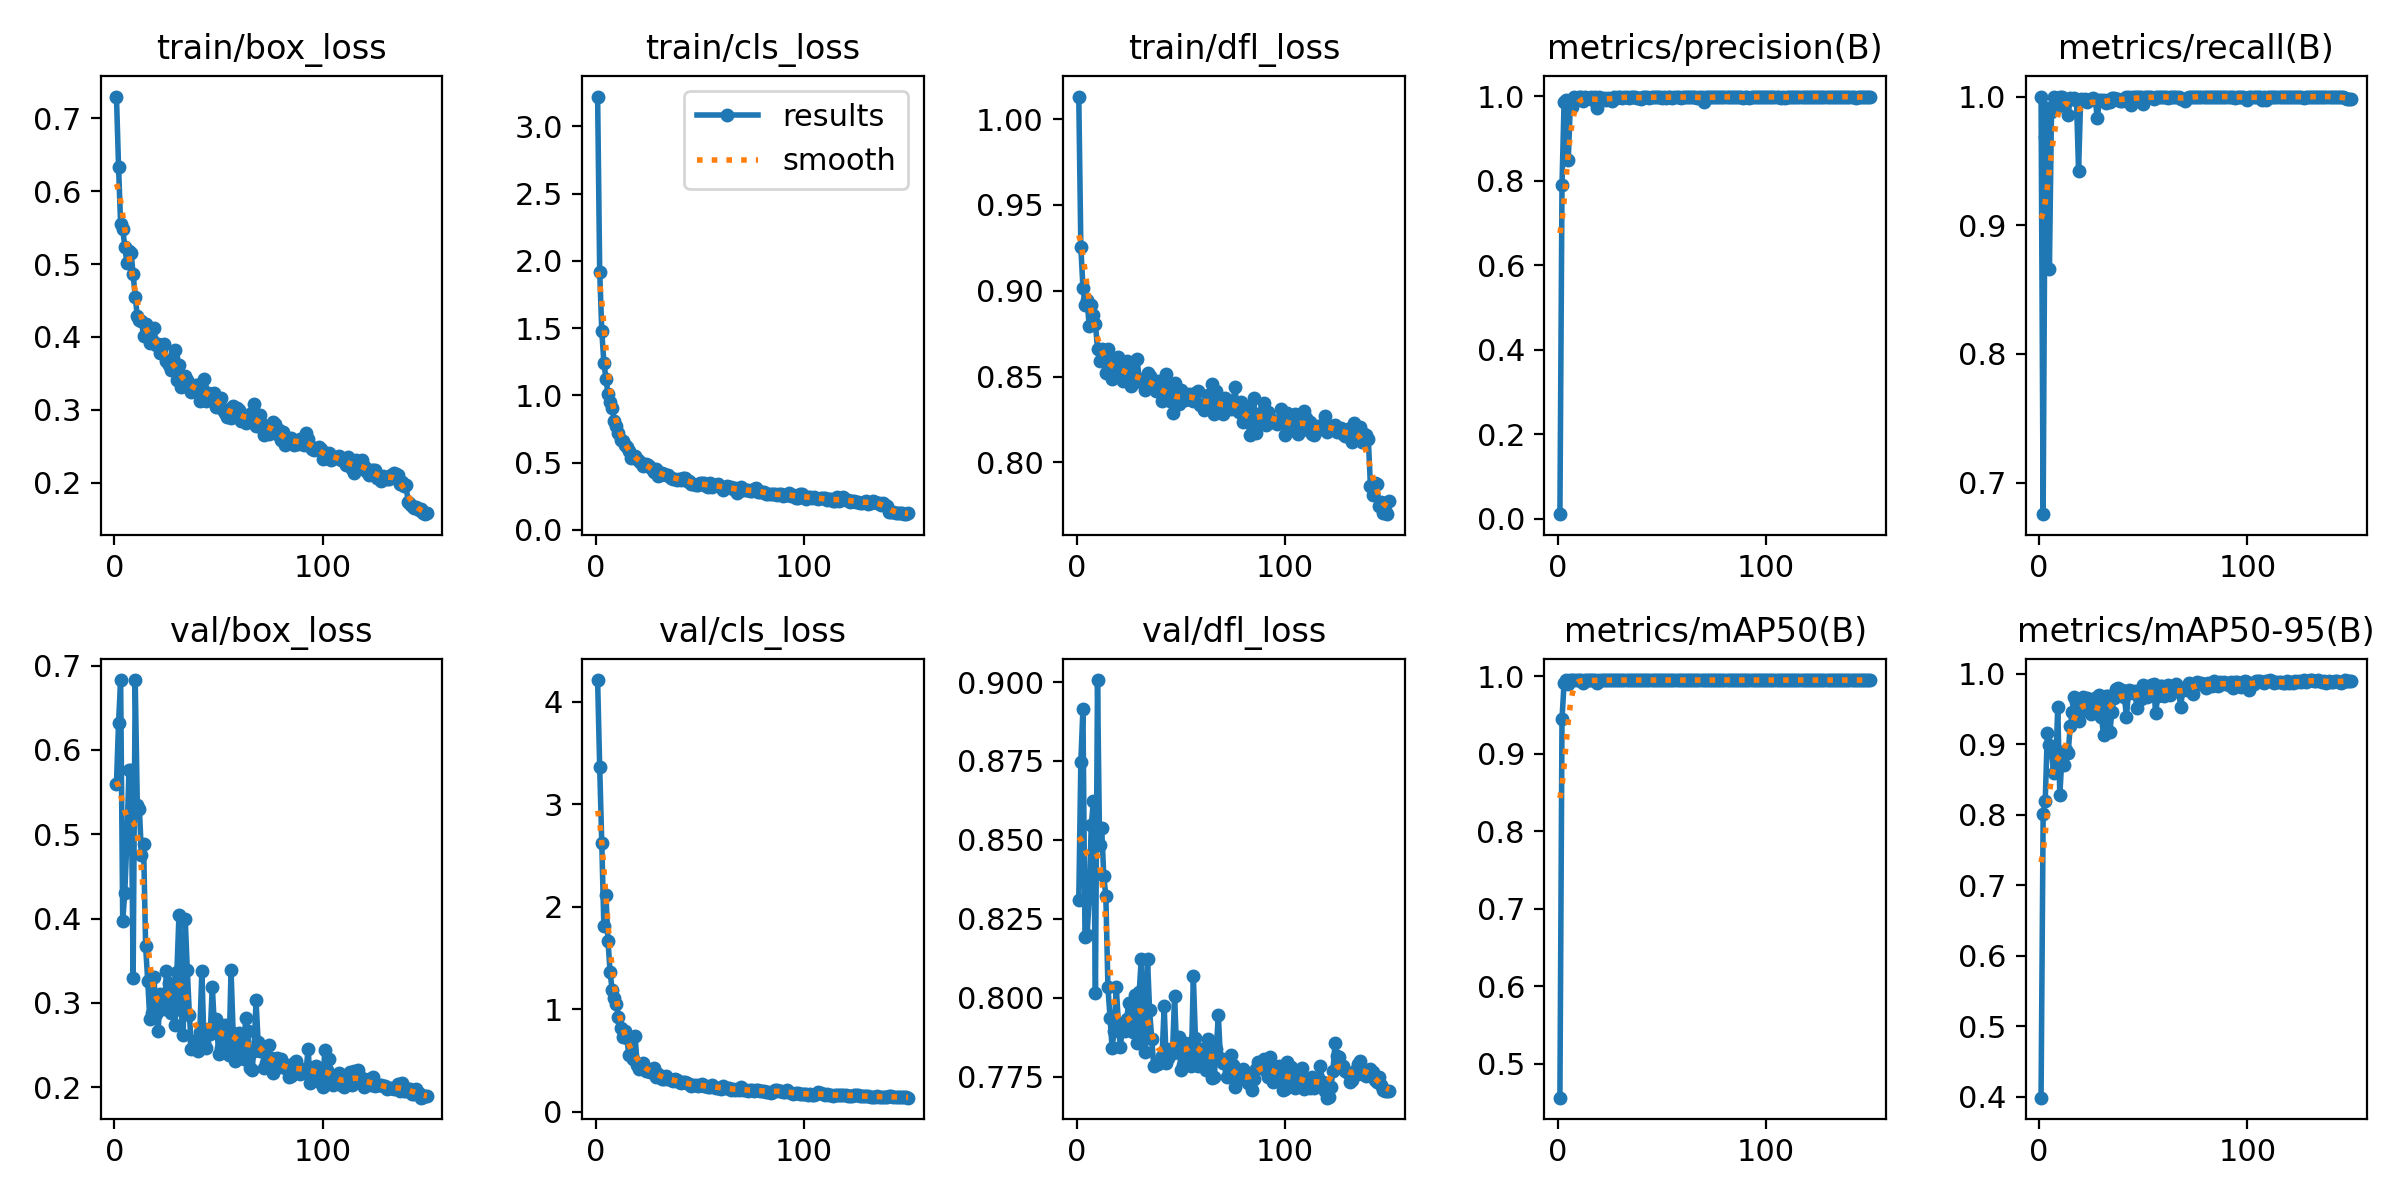

Data behind this chart, as committed beside it:
epoch, time, train/box_loss, train/cls_loss, train/dfl_loss, metrics/precision(B), metrics/recall(B), metrics/mAP50(B), metrics/mAP50-95(B), val/box_loss, val/cls_loss, val/dfl_loss, lr/pg0, lr/pg1, lr/pg2
1, 16.07, 0.7301, 3.222, 1.013, 0.0104, 1, 0.4563, 0.3985, 0.5595, 4.212, 0.8308, 0.0003252, 0.0003252, 0.0003252
2, 28.48, 0.6337, 1.919, 0.9256, 0.7895, 0.6755, 0.945, 0.801, 0.632, 3.36, 0.8748, 0.0006542, 0.0006542, 0.0006542
3, 40.63, 0.5546, 1.48, 0.9019, 0.9849, 0.9688, 0.9913, 0.8199, 0.6828, 2.621, 0.8916, 0.0009788, 0.0009788, 0.0009788
4, 52.62, 0.5488, 1.244, 0.8919, 0.9901, 0.9913, 0.9949, 0.9162, 0.3969, 1.812, 0.8191, 0.0009802, 0.0009802, 0.0009802
5, 66.13, 0.5238, 1.124, 0.8944, 0.8481, 0.8658, 0.9893, 0.8994, 0.4308, 2.11, 0.8198, 0.0009736, 0.0009736, 0.0009736
6, 79.65, 0.5019, 1.008, 0.8797, 0.9789, 0.9879, 0.9946, 0.8904, 0.4919, 1.663, 0.8315, 0.000967, 0.000967, 0.000967
7, 92.52, 0.5178, 0.9515, 0.8918, 0.9736, 0.9995, 0.995, 0.8587, 0.5763, 1.359, 0.8546, 0.0009604, 0.0009604, 0.0009604
8, 105.1, 0.5151, 0.9079, 0.8859, 0.9965, 0.991, 0.9947, 0.8637, 0.5763, 1.185, 0.8622, 0.0009538, 0.0009538, 0.0009538
9, 117.9, 0.4863, 0.8084, 0.8809, 0.9949, 0.9968, 0.995, 0.9528, 0.3298, 1.111, 0.8015, 0.0009472, 0.0009472, 0.0009472
10, 130.7, 0.4549, 0.769, 0.8659, 0.997, 1, 0.995, 0.8281, 0.6826, 1.055, 0.9006, 0.0009406, 0.0009406, 0.0009406
11, 143.3, 0.4284, 0.72, 0.859, 0.9974, 1, 0.995, 0.8804, 0.5345, 0.9198, 0.8483, 0.000934, 0.000934, 0.000934
12, 155.6, 0.4231, 0.67, 0.8662, 0.9889, 0.9935, 0.9918, 0.8698, 0.53, 0.8184, 0.8539, 0.0009274, 0.0009274, 0.0009274
13, 167.1, 0.4217, 0.6584, 0.862, 0.9972, 0.9974, 0.995, 0.8922, 0.4754, 0.7275, 0.8385, 0.0009208, 0.0009208, 0.0009208
14, 178.3, 0.4011, 0.6319, 0.8522, 0.9956, 0.986, 0.9946, 0.8881, 0.4888, 0.791, 0.8322, 0.0009142, 0.0009142, 0.0009142
15, 190.3, 0.4172, 0.6123, 0.8658, 0.995, 0.9987, 0.995, 0.9252, 0.3669, 0.7189, 0.8034, 0.0009076, 0.0009076, 0.0009076
16, 202.1, 0.4017, 0.5867, 0.8534, 0.9983, 0.9982, 0.995, 0.9453, 0.3263, 0.5553, 0.7935, 0.000901, 0.000901, 0.000901
17, 213.8, 0.3912, 0.536, 0.8487, 0.9897, 0.9989, 0.995, 0.967, 0.2813, 0.5506, 0.7841, 0.0008944, 0.0008944, 0.0008944
18, 225.7, 0.3963, 0.5389, 0.8518, 0.9985, 0.9975, 0.995, 0.9601, 0.2879, 0.5164, 0.7896, 0.0008878, 0.0008878, 0.0008878
19, 237.1, 0.4124, 0.5518, 0.86, 0.9719, 0.9422, 0.9909, 0.9331, 0.331, 0.7334, 0.8035, 0.0008812, 0.0008812, 0.0008812
20, 247.9, 0.3887, 0.5278, 0.8613, 0.9976, 0.9984, 0.995, 0.9575, 0.2871, 0.4572, 0.7921, 0.0008746, 0.0008746, 0.0008746
21, 259.8, 0.3908, 0.5092, 0.8544, 0.993, 0.9973, 0.995, 0.9671, 0.2668, 0.4146, 0.7843, 0.000868, 0.000868, 0.000868
22, 271.8, 0.3773, 0.4957, 0.8474, 0.9957, 0.9982, 0.995, 0.9491, 0.3104, 0.4225, 0.7917, 0.0008614, 0.0008614, 0.0008614
23, 283.7, 0.3886, 0.4757, 0.8508, 0.9916, 0.996, 0.995, 0.965, 0.2947, 0.4717, 0.7894, 0.0008548, 0.0008548, 0.0008548
24, 295.6, 0.3906, 0.4859, 0.8589, 0.9948, 0.9976, 0.995, 0.9592, 0.2922, 0.3958, 0.7934, 0.0008482, 0.0008482, 0.0008482
25, 307.8, 0.3675, 0.4798, 0.8545, 0.9939, 0.9978, 0.995, 0.9423, 0.3379, 0.3949, 0.7983, 0.0008416, 0.0008416, 0.0008416
26, 318.7, 0.3621, 0.4673, 0.8445, 0.9878, 0.9986, 0.995, 0.9461, 0.3237, 0.3845, 0.7924, 0.000835, 0.000835, 0.000835
27, 330, 0.3547, 0.4547, 0.8479, 0.9977, 0.9976, 0.995, 0.9655, 0.2874, 0.3947, 0.7893, 0.0008284, 0.0008284, 0.0008284
28, 342, 0.371, 0.4327, 0.8466, 0.9963, 0.9831, 0.995, 0.9502, 0.3213, 0.427, 0.801, 0.0008218, 0.0008218, 0.0008218
29, 354.3, 0.3826, 0.4508, 0.86, 0.9977, 0.9977, 0.995, 0.9695, 0.2732, 0.3372, 0.7856, 0.0008152, 0.0008152, 0.0008152
30, 366.7, 0.3408, 0.4006, 0.8488, 0.9971, 0.9972, 0.995, 0.938, 0.3368, 0.3651, 0.8018, 0.0008086, 0.0008086, 0.0008086
31, 379.2, 0.3618, 0.4086, 0.848, 0.9954, 0.9976, 0.995, 0.9131, 0.4037, 0.3498, 0.8122, 0.000802, 0.000802, 0.000802
32, 391.7, 0.3317, 0.4196, 0.8465, 0.9984, 0.9951, 0.995, 0.9683, 0.2915, 0.3149, 0.7885, 0.0007954, 0.0007954, 0.0007954
33, 404.1, 0.3321, 0.4122, 0.8422, 0.9983, 0.9971, 0.995, 0.9684, 0.2622, 0.3209, 0.7827, 0.0007888, 0.0007888, 0.0007888
34, 415.4, 0.3459, 0.4048, 0.852, 0.9958, 0.9959, 0.995, 0.9169, 0.4, 0.3453, 0.8122, 0.0007822, 0.0007822, 0.0007822
35, 427.6, 0.3408, 0.4098, 0.8504, 0.9975, 0.9987, 0.995, 0.9456, 0.3389, 0.3137, 0.796, 0.0007756, 0.0007756, 0.0007756
36, 440, 0.3346, 0.3891, 0.8449, 0.9975, 0.9989, 0.995, 0.9652, 0.2859, 0.3078, 0.787, 0.000769, 0.000769, 0.000769
37, 452.4, 0.3249, 0.3774, 0.8469, 0.997, 0.9978, 0.995, 0.9781, 0.2452, 0.2997, 0.7783, 0.0007624, 0.0007624, 0.0007624
38, 464.7, 0.326, 0.3752, 0.8416, 0.9952, 0.998, 0.995, 0.9802, 0.2545, 0.3176, 0.779, 0.0007558, 0.0007558, 0.0007558
39, 477, 0.3347, 0.3725, 0.8472, 0.9955, 0.9967, 0.9949, 0.9738, 0.2533, 0.3064, 0.779, 0.0007492, 0.0007492, 0.0007492
40, 489.2, 0.3337, 0.3762, 0.8417, 0.9931, 0.9967, 0.9949, 0.9764, 0.2431, 0.2882, 0.7795, 0.0007426, 0.0007426, 0.0007426
41, 501.4, 0.3122, 0.3742, 0.8358, 0.9972, 0.9977, 0.995, 0.9672, 0.265, 0.2746, 0.7816, 0.000736, 0.000736, 0.000736
42, 513, 0.3301, 0.3845, 0.838, 0.9984, 1, 0.995, 0.9386, 0.3382, 0.2853, 0.7974, 0.0007294, 0.0007294, 0.0007294
43, 524.8, 0.3417, 0.3843, 0.8514, 0.9967, 0.9995, 0.995, 0.977, 0.2528, 0.2906, 0.7792, 0.0007228, 0.0007228, 0.0007228
44, 537.4, 0.3117, 0.3613, 0.8421, 0.9962, 0.9937, 0.995, 0.9748, 0.2466, 0.2835, 0.781, 0.0007162, 0.0007162, 0.0007162
45, 549.9, 0.3231, 0.3655, 0.8359, 0.9974, 0.9993, 0.995, 0.9724, 0.2685, 0.267, 0.7838, 0.0007096, 0.0007096, 0.0007096
46, 562.2, 0.3173, 0.3444, 0.829, 0.9981, 1, 0.995, 0.9755, 0.2626, 0.2492, 0.7825, 0.000703, 0.000703, 0.000703
47, 574.4, 0.3169, 0.3413, 0.8465, 0.9984, 1, 0.995, 0.9517, 0.3192, 0.2618, 0.8005, 0.0006964, 0.0006964, 0.0006964
48, 586.7, 0.3236, 0.3348, 0.8371, 0.9982, 1, 0.995, 0.9723, 0.2725, 0.257, 0.7827, 0.0006898, 0.0006898, 0.0006898
49, 599, 0.3034, 0.332, 0.8341, 0.9976, 1, 0.995, 0.9645, 0.2812, 0.2502, 0.7875, 0.0006832, 0.0006832, 0.0006832
50, 610.2, 0.3139, 0.3511, 0.8421, 0.995, 0.994, 0.995, 0.984, 0.2399, 0.2627, 0.7771, 0.0006766, 0.0006766, 0.0006766
51, 622.3, 0.3158, 0.3477, 0.8379, 0.9971, 1, 0.995, 0.9797, 0.2467, 0.2702, 0.7787, 0.00067, 0.00067, 0.00067
52, 634.6, 0.3002, 0.3464, 0.8364, 0.9965, 1, 0.995, 0.9663, 0.2691, 0.2549, 0.7856, 0.0006634, 0.0006634, 0.0006634
53, 647, 0.2958, 0.3294, 0.8376, 0.9981, 1, 0.995, 0.9728, 0.2734, 0.2487, 0.7825, 0.0006568, 0.0006568, 0.0006568
54, 659.2, 0.2903, 0.315, 0.8397, 0.9984, 1, 0.995, 0.9838, 0.2401, 0.2422, 0.7794, 0.0006502, 0.0006502, 0.0006502
55, 671.6, 0.3005, 0.3477, 0.8389, 0.996, 0.9984, 0.995, 0.9855, 0.2378, 0.2395, 0.7785, 0.0006436, 0.0006436, 0.0006436
56, 684.1, 0.2881, 0.322, 0.8359, 0.9987, 1, 0.995, 0.9436, 0.3384, 0.2571, 0.8068, 0.000637, 0.000637, 0.000637
57, 696.2, 0.3058, 0.3331, 0.8407, 0.9974, 1, 0.995, 0.9686, 0.2646, 0.2425, 0.7872, 0.0006304, 0.0006304, 0.0006304
58, 707.5, 0.2939, 0.3328, 0.8417, 0.9976, 1, 0.995, 0.9831, 0.2309, 0.233, 0.7784, 0.0006238, 0.0006238, 0.0006238
59, 719.6, 0.3029, 0.3392, 0.8333, 0.996, 0.9999, 0.995, 0.9825, 0.2339, 0.2322, 0.7788, 0.0006172, 0.0006172, 0.0006172
60, 731.8, 0.2997, 0.3168, 0.8332, 0.9986, 1, 0.995, 0.9687, 0.2639, 0.219, 0.7838, 0.0006106, 0.0006106, 0.0006106
... 90 more rows
